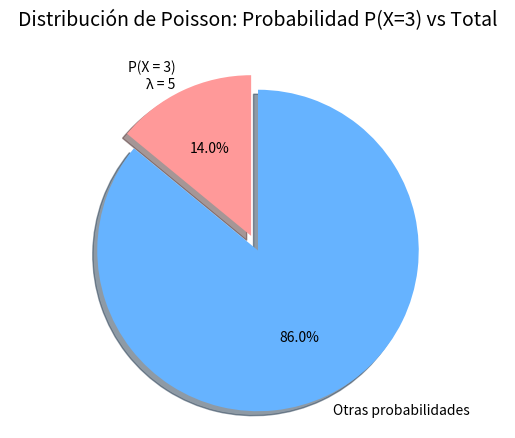

Here is the Python script that generated this plot:
from scipy.stats import poisson
import matplotlib.pyplot as plt

"""
DISTRIBUCION DE POISSON 
La distribución de Poisson describe la probabilidad de que ocurra un número específico de eventos en un intervalo de tiempo fijo o un área fija.
    X → es una variable aleatoria que sigue una distribución de Poisson
    k → es el número de veces que se produce un suceso
    P(X = k) → es la probabilidad de que un suceso ocurra k veces
    e → es la constante de Euler (aproximadamente 2,718)
    λ → lambda es el número medio de veces que se produce un suceso
    ! → es la función factorial
"""

# Parámetros y cálculo de probabilidad
mu = 5
k= 3

k_resaltar = k
poison_calculo = poisson.pmf(k=k, mu=mu)
print(round(poison_calculo, 4))

# ************************************************************************************
prob_resto = 1 - poison_calculo

# Configuración del gráfico circular
etiquetas = [f'P(X = {k_resaltar})\nλ = {mu}', 'Otras probabilidades']
colores = ['#ff9999', '#66b3ff']
explode = (0.1, 0)  # Separación del sector resaltado

plt.pie([poison_calculo, prob_resto],
        labels=etiquetas,
        colors=colores,
        explode=explode,
        autopct='%1.1f%%',
        startangle=90,
        shadow=True,
        textprops={'fontsize': 10}
    )

plt.title('Distribución de Poisson: Probabilidad P(X=3) vs Total\n', fontsize=14)
plt.axis('equal')  # Gráfico perfectamente circular
plt.show()